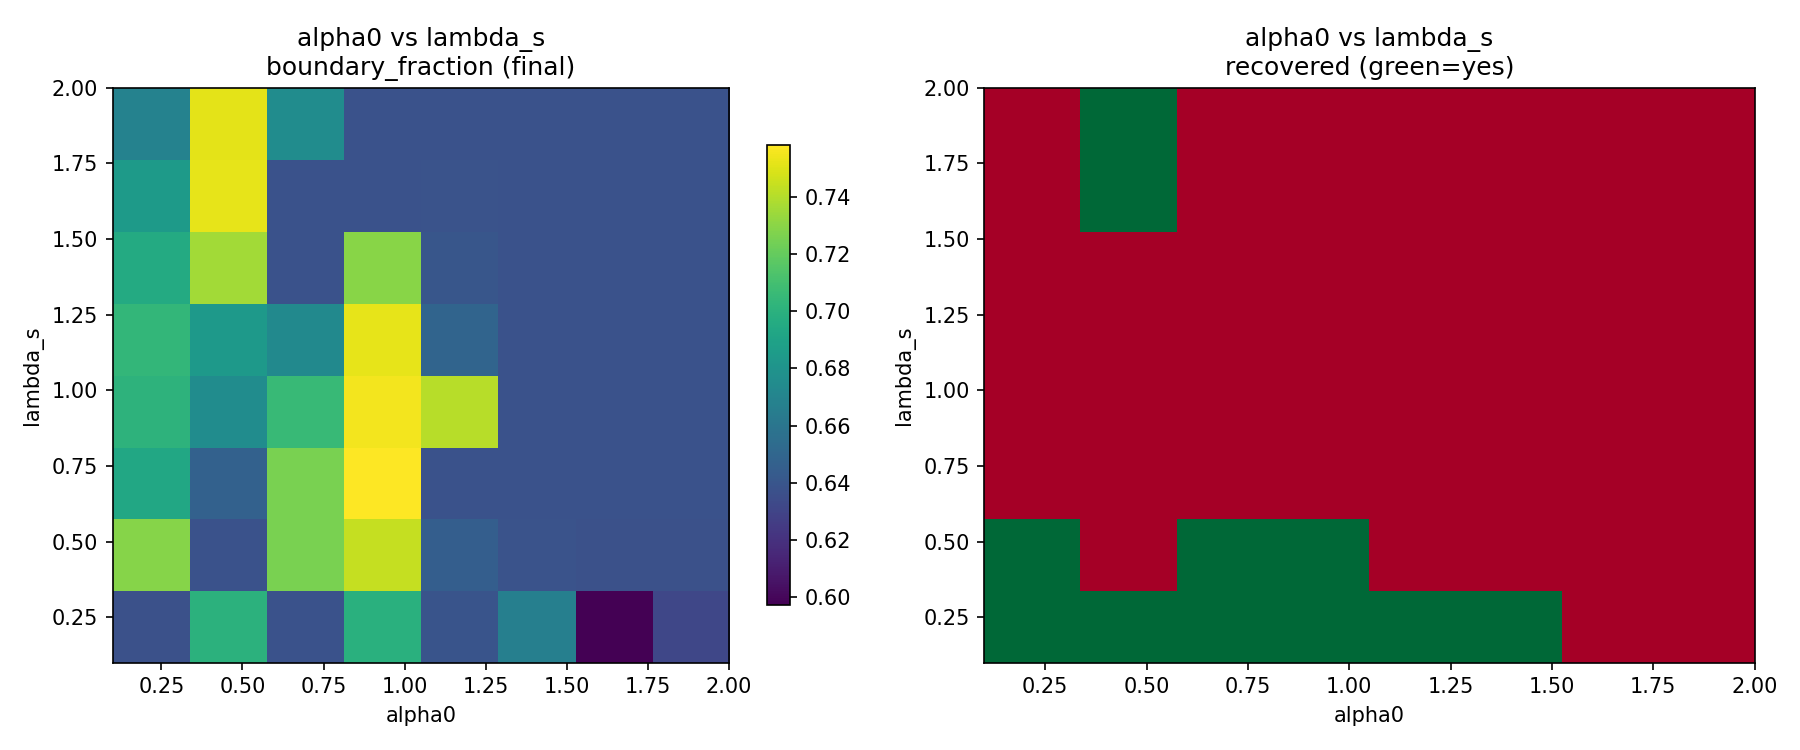

The file beside this chart, header and first rows:
alpha0, lambda_s, boundary_fraction, recovered
0.1000, 0.1000, 0.6368, 1
0.3714, 0.1000, 0.7006, 1
0.6429, 0.1000, 0.6378, 1
0.9143, 0.1000, 0.6992, 1
1.186, 0.1000, 0.6391, 1
1.457, 0.1000, 0.6667, 1
1.729, 0.1000, 0.5971, 0
2, 0.1000, 0.6317, 0
0.1000, 0.3714, 0.729, 1
0.3714, 0.3714, 0.6376, 0
0.6429, 0.3714, 0.726, 1
0.9143, 0.3714, 0.7438, 1
1.186, 0.3714, 0.6455, 0
1.457, 0.3714, 0.6384, 0
1.729, 0.3714, 0.6371, 0
2, 0.3714, 0.6373, 0
0.1000, 0.6429, 0.694, 0
0.3714, 0.6429, 0.6471, 0
0.6429, 0.6429, 0.7259, 0
0.9143, 0.6429, 0.7582, 0
1.186, 0.6429, 0.6376, 0
1.457, 0.6429, 0.6376, 0
1.729, 0.6429, 0.6376, 0
2, 0.6429, 0.6376, 0
0.1000, 0.9143, 0.7014, 0
0.3714, 0.9143, 0.6758, 0
0.6429, 0.9143, 0.7057, 0
0.9143, 0.9143, 0.7555, 0
1.186, 0.9143, 0.7408, 0
1.457, 0.9143, 0.6376, 0
1.729, 0.9143, 0.6376, 0
2, 0.9143, 0.6376, 0
0.1000, 1.186, 0.7036, 0
0.3714, 1.186, 0.6838, 0
0.6429, 1.186, 0.6738, 0
0.9143, 1.186, 0.7523, 0
1.186, 1.186, 0.649, 0
1.457, 1.186, 0.6376, 0
1.729, 1.186, 0.6375, 0
2, 1.186, 0.6376, 0
0.1000, 1.457, 0.6956, 0
0.3714, 1.457, 0.7357, 0
0.6429, 1.457, 0.6376, 0
0.9143, 1.457, 0.7297, 0
1.186, 1.457, 0.64, 0
1.457, 1.457, 0.6376, 0
1.729, 1.457, 0.6376, 0
2, 1.457, 0.6376, 0
0.1000, 1.729, 0.6849, 0
0.3714, 1.729, 0.752, 1
0.6429, 1.729, 0.6376, 0
0.9143, 1.729, 0.6376, 0
1.186, 1.729, 0.6386, 0
1.457, 1.729, 0.6376, 0
1.729, 1.729, 0.6376, 0
2, 1.729, 0.6376, 0
0.1000, 2, 0.6688, 0
0.3714, 2, 0.7513, 1
0.6429, 2, 0.6753, 0
0.9143, 2, 0.6375, 0
... 4 more rows
